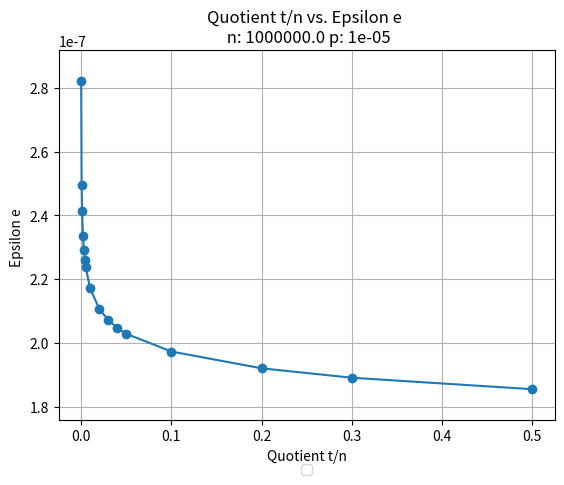

This chart was generated by the following Python code: (Note: this script raises an exception after producing the figure.)
from math import log
import matplotlib.pyplot as plt

n=1000000.
p=pow(10.,-5.)

def plot_this( x_value_exact, y_values_exact, name_xaxis, name_yaxis, title_addition, lable_addition, lable ):

  plt.plot(x_value_exact, y_values_exact, lable, label= lable_addition)

  plt.xlabel(name_xaxis)
  plt.ylabel(name_yaxis)
  plt.grid(True)
  plt.margins(0.05, 0.1)
  plt.title(name_xaxis+" vs. "+name_yaxis + "\n"+title_addition)

def plot_this_semilogy( x_value_exact, y_values_exact, name_xaxis, name_yaxis, title_addition, lable_addition, lable ):

  plt.semilogy(x_value_exact, y_values_exact, lable, label= lable_addition)

  plt.xlabel(name_xaxis)
  plt.ylabel(name_yaxis)
  plt.grid(True)
  plt.margins(0.05, 0.1)
  plt.title(name_xaxis+" vs. "+name_yaxis + "\n"+title_addition)


def plot_this_loglog( x_value_exact, y_values_exact, name_xaxis, name_yaxis, title_addition, lable_addition, lable ):

  plt.loglog(x_value_exact, y_values_exact, lable, label= lable_addition)
  plt.xlabel(name_xaxis)
  plt.ylabel(name_yaxis)
  plt.grid(True)
  plt.margins(0.05, 0.1)
  plt.title(name_xaxis+" vs. "+name_yaxis + "\n"+title_addition)


def main():
	t_list = [ 50., 500., 1000., 2000., 3000., 4000., 5000., 10000., 20000., 30000.,40000., 50000., 100000., 200000., 300000.,500000.]
	s_list=list()
	d_list=list()
	e_list=list()
	m_list=list()
	rt_list=list()
	rt_list_bst=list()
	rt_list_ll=list()
	rt_list_naive=[n*t for t in t_list]
	t_to_n_list=[t/n for t in t_list]

	for t in t_list:
		s=log(n)/log(t)
		s_list.append(s)

		d=log(-p+1)/(-2*log(t))
		d_list.append(d+1)

		e=(d)/(s+1)
		e_list.append(e)

		m=pow(t, 1+e)
		m_list.append(m)

		rt= t*n*(d+1)/m+m*m+t*d
		rt_list.append(rt)

		rt_bst= t*n*(d+1)/m+m*m+t*m/2*((n*d)/m)
		rt_list_bst.append(rt_bst)

		rt_ll= t*n*(d+1)/m+m*m+t*n*m/2
		rt_list_ll.append(rt_ll)


	plt.figure()
	plot_this( t_to_n_list, e_list, "Quotient t/n", "Epsilon e ", " n: "+str(n)+" p: "+str(p), "", "o-" )
	filename="Analysis-x:t_to_n-y:e-p:"+str(p)+"-n:"+str(n)
	art = []
	lgd = plt.legend(loc=9, bbox_to_anchor=(0.5, -0.1), ncol=2)
	art.append(lgd)
	plt.savefig("e/"+filename+".png", additional_artists=art, bbox_inches="tight")
	plt.close()

	plt.figure()
	plot_this( t_to_n_list, d_list, "Quotient t/n", "Repetition Factor d ", " n: "+str(n)+" p: "+str(p), "", "o-" )
	filename="Analysis-x:t_to_n-y:d-p:"+str(p)+"-n:"+str(n)
	art = []
	lgd = plt.legend(loc=9, bbox_to_anchor=(0.5, -0.1), ncol=2)
	art.append(lgd)
	plt.savefig("d/"+filename+".png", additional_artists=art, bbox_inches="tight")
	plt.close()


	plt.figure()
	plot_this( t_to_n_list, rt_list, "Quotient t/n", "Runtime rt ", " n: "+str(n)+" p: "+str(p), "Batch Codes", "o-" )
	plot_this( t_to_n_list, rt_list_naive, "Quotient t/n", "Runtime rt ", " n: "+str(n)+" p: "+str(p), "Naive", "x--" )
	filename="Analysis-x:t_to_n-y:rt-p:"+str(p)+"-n:"+str(n)
	art = []
	lgd = plt.legend(loc=9, bbox_to_anchor=(0.5, -0.1), ncol=2)
	art.append(lgd)
	plt.savefig("runtime/"+filename+".png", additional_artists=art, bbox_inches="tight")
	plt.close()


	plt.figure()
	plot_this( t_to_n_list, rt_list, "Quotient t/n", "Runtime rt", " n: "+str(n)+" p: "+str(p), "Batch Codes", "bo-" )
	plot_this( t_to_n_list, rt_list_bst, "Quotient t/n", "Runtime rt", " n: "+str(n)+" p: "+str(p), "Batch Codes(BST)", "ro-" )


	filename="Analysis-x:t_to_n-y:rt-p:"+str(p)+"-n:"+str(n)+"-comparison-to-bst"
	art = []
	lgd = plt.legend(loc=9, bbox_to_anchor=(0.5, -0.1), ncol=2)
	art.append(lgd)
	plt.savefig("runtime/"+filename+".png", additional_artists=art, bbox_inches="tight")
	plt.close()

main()